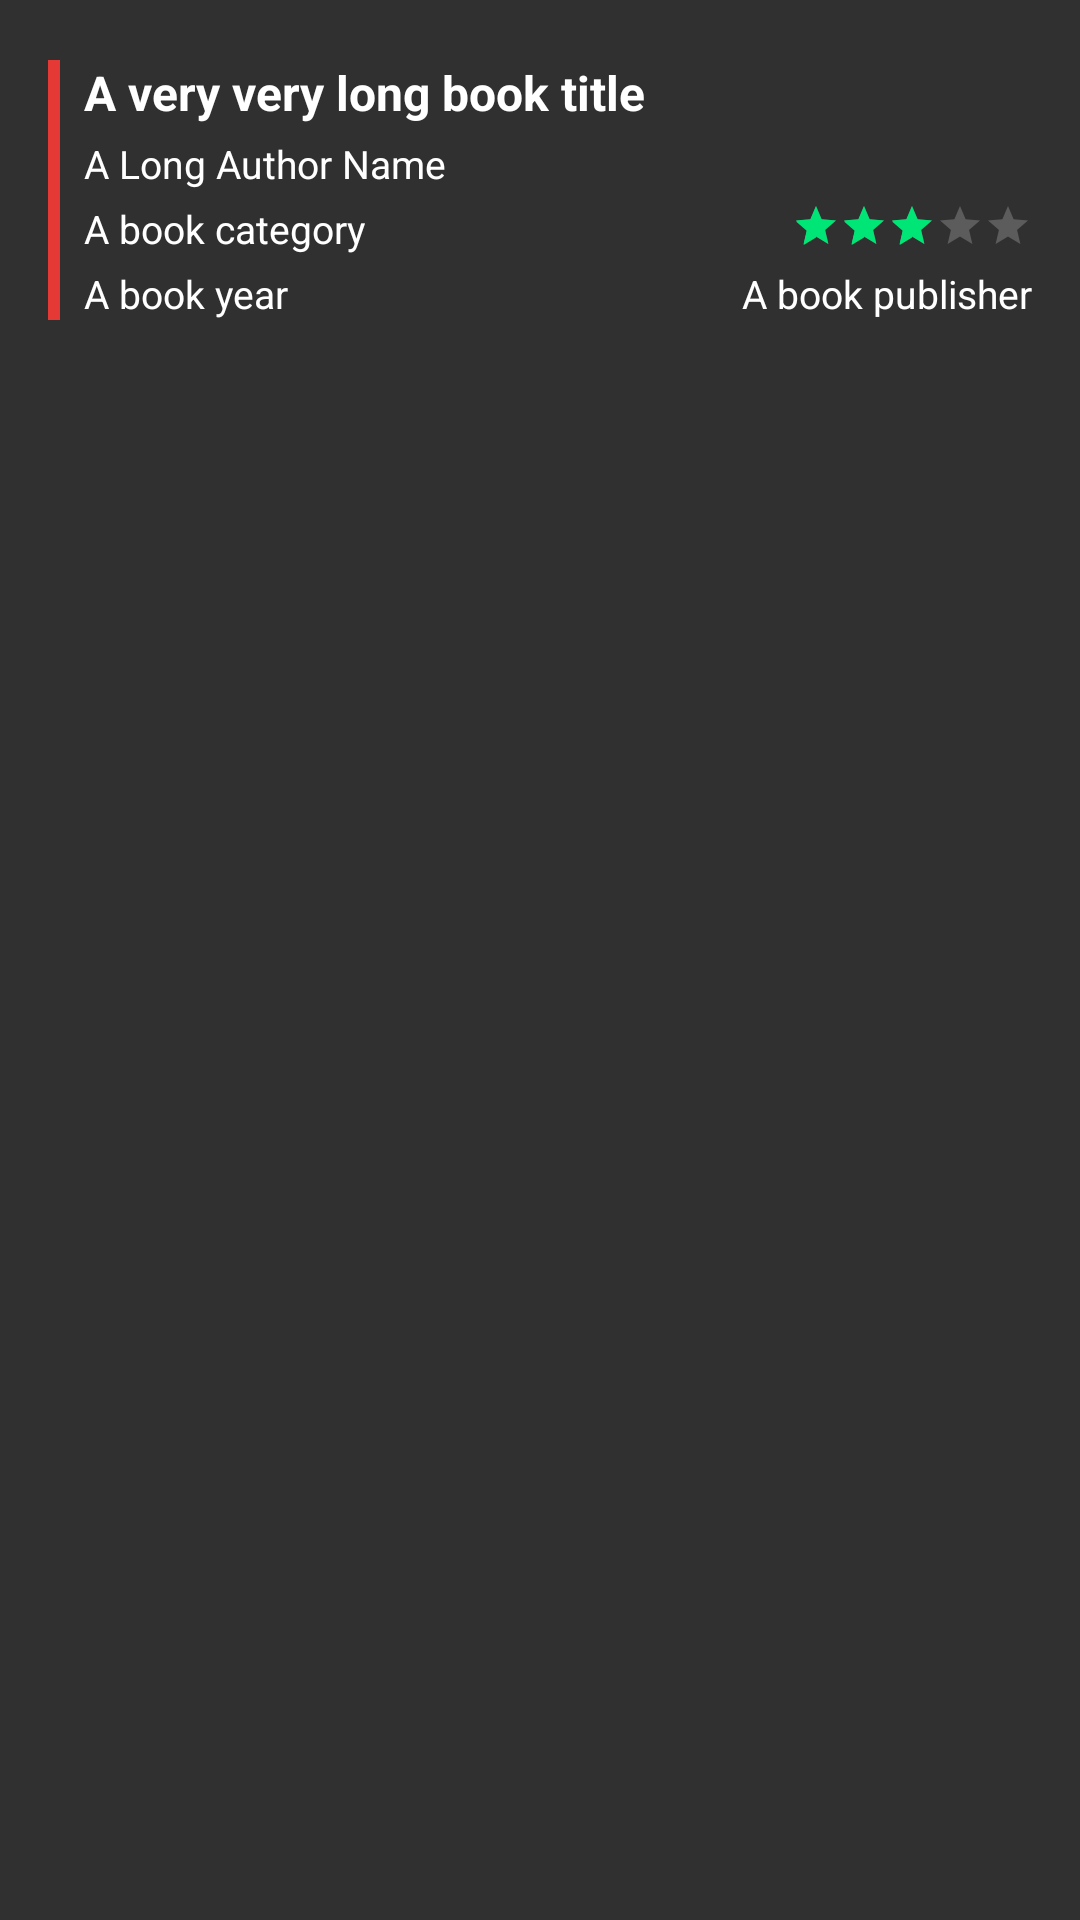

Reconstruct the res/layout file that produces this screen, plus the resources it refers to.
<!-- AndroidManifest.xml: application theme AppTheme -->
<!-- res/layout/advanced_row.xml -->
<?xml version="1.0" encoding="utf-8"?>
<RelativeLayout xmlns:android="http://schemas.android.com/apk/res/android"
    android:layout_width="fill_parent"
    android:layout_height="wrap_content"
    android:orientation="horizontal"
    android:paddingLeft="16dp"
    android:paddingTop="20dp"
    android:paddingBottom="12dp"
    android:paddingRight="16dp"
    >

    <ImageView
        android:layout_width="4dp"
        android:layout_height="88dp"
    android:background="@color/colorPrimary"
        android:id="@+id/sidebar"
        android:layout_alignBottom="@+id/yearView"
        android:layout_alignParentTop="true"
        android:layout_alignParentStart="true" />

    <TextView
        android:id="@+id/titleView"
        android:layout_width="wrap_content"
        android:layout_height="wrap_content"
        android:layout_marginLeft="8dp"
        android:fontFamily="sans-serif"
        android:text="A very very long book title"
        android:textColor="@color/primary_text_default_material_dark"
        android:textSize="16sp"
        android:textStyle="normal|bold"
        android:layout_toEndOf="@+id/sidebar"
        android:maxLength="78" />
    <TextView
        android:id="@+id/authorView"
        android:layout_width="wrap_content"
        android:layout_height="wrap_content"
        android:layout_alignStart="@+id/titleView"
        android:layout_below="@id/titleView"
        android:layout_marginTop="4dp"
        android:fontFamily="sans-serif"
        android:text="A Long Author Name"
        android:textAppearance="@style/TextAppearance.AppCompat.Body1"
        android:textSize="13sp"
        android:typeface="normal" />

    <TextView
        android:id="@+id/categoryView"
        android:layout_width="wrap_content"
        android:layout_height="wrap_content"
        android:layout_alignStart="@+id/authorView"
        android:layout_below="@id/authorView"
        android:layout_marginTop="4dp"
        android:fontFamily="sans-serif"
        android:text="A book category"
        android:textAppearance="@style/TextAppearance.AppCompat.Body1"

        android:textSize="13sp"
        android:typeface="normal" />

    <TextView
        android:id="@+id/yearView"
        android:layout_width="wrap_content"
        android:layout_height="wrap_content"
        android:layout_alignStart="@+id/categoryView"
        android:layout_below="@id/categoryView"
        android:layout_marginTop="4dp"
        android:fontFamily="sans-serif"
        android:text="A book year"
        android:textAppearance="@style/TextAppearance.AppCompat.Body1"

        android:textSize="13sp"
        android:typeface="normal" />


    <RatingBar
        android:id="@+id/ratingBar"
        style="@android:style/Widget.Material.RatingBar.Small"
        android:layout_width="wrap_content"
        android:layout_height="wrap_content"
        android:isIndicator="true"
        android:numStars="5"
        android:progressTint="@color/colorAccent"
        android:rating="2.5"
        android:stepSize="1"
        android:layout_alignTop="@+id/categoryView"
        android:layout_alignParentEnd="true" />

    <TextView
        android:id="@+id/publisherView"
        android:layout_width="wrap_content"
        android:layout_height="wrap_content"
        android:fontFamily="sans-serif"
        android:text="A book publisher"
        android:textAppearance="@style/TextAppearance.AppCompat.Body1"

        android:textSize="13sp"
        android:typeface="normal"
        android:layout_alignBaseline="@+id/yearView"
        android:layout_alignBottom="@+id/yearView"
        android:layout_alignParentEnd="true" />


</RelativeLayout>
<!-- resources referenced by this layout -->
<resources>
  <color name="colorAccent">#00E676</color>
  <color name="colorPrimary">#e53935</color>
  <style name="AppTheme" parent="Theme.AppCompat.NoActionBar">
          
          <item name="colorPrimary">@color/colorPrimary</item>
          <item name="colorPrimaryDark">@color/colorPrimaryDark</item>
          <item name="colorAccent">@color/colorAccent</item>
      </style>
  <color name="colorPrimaryDark">#c62828</color>
</resources>
